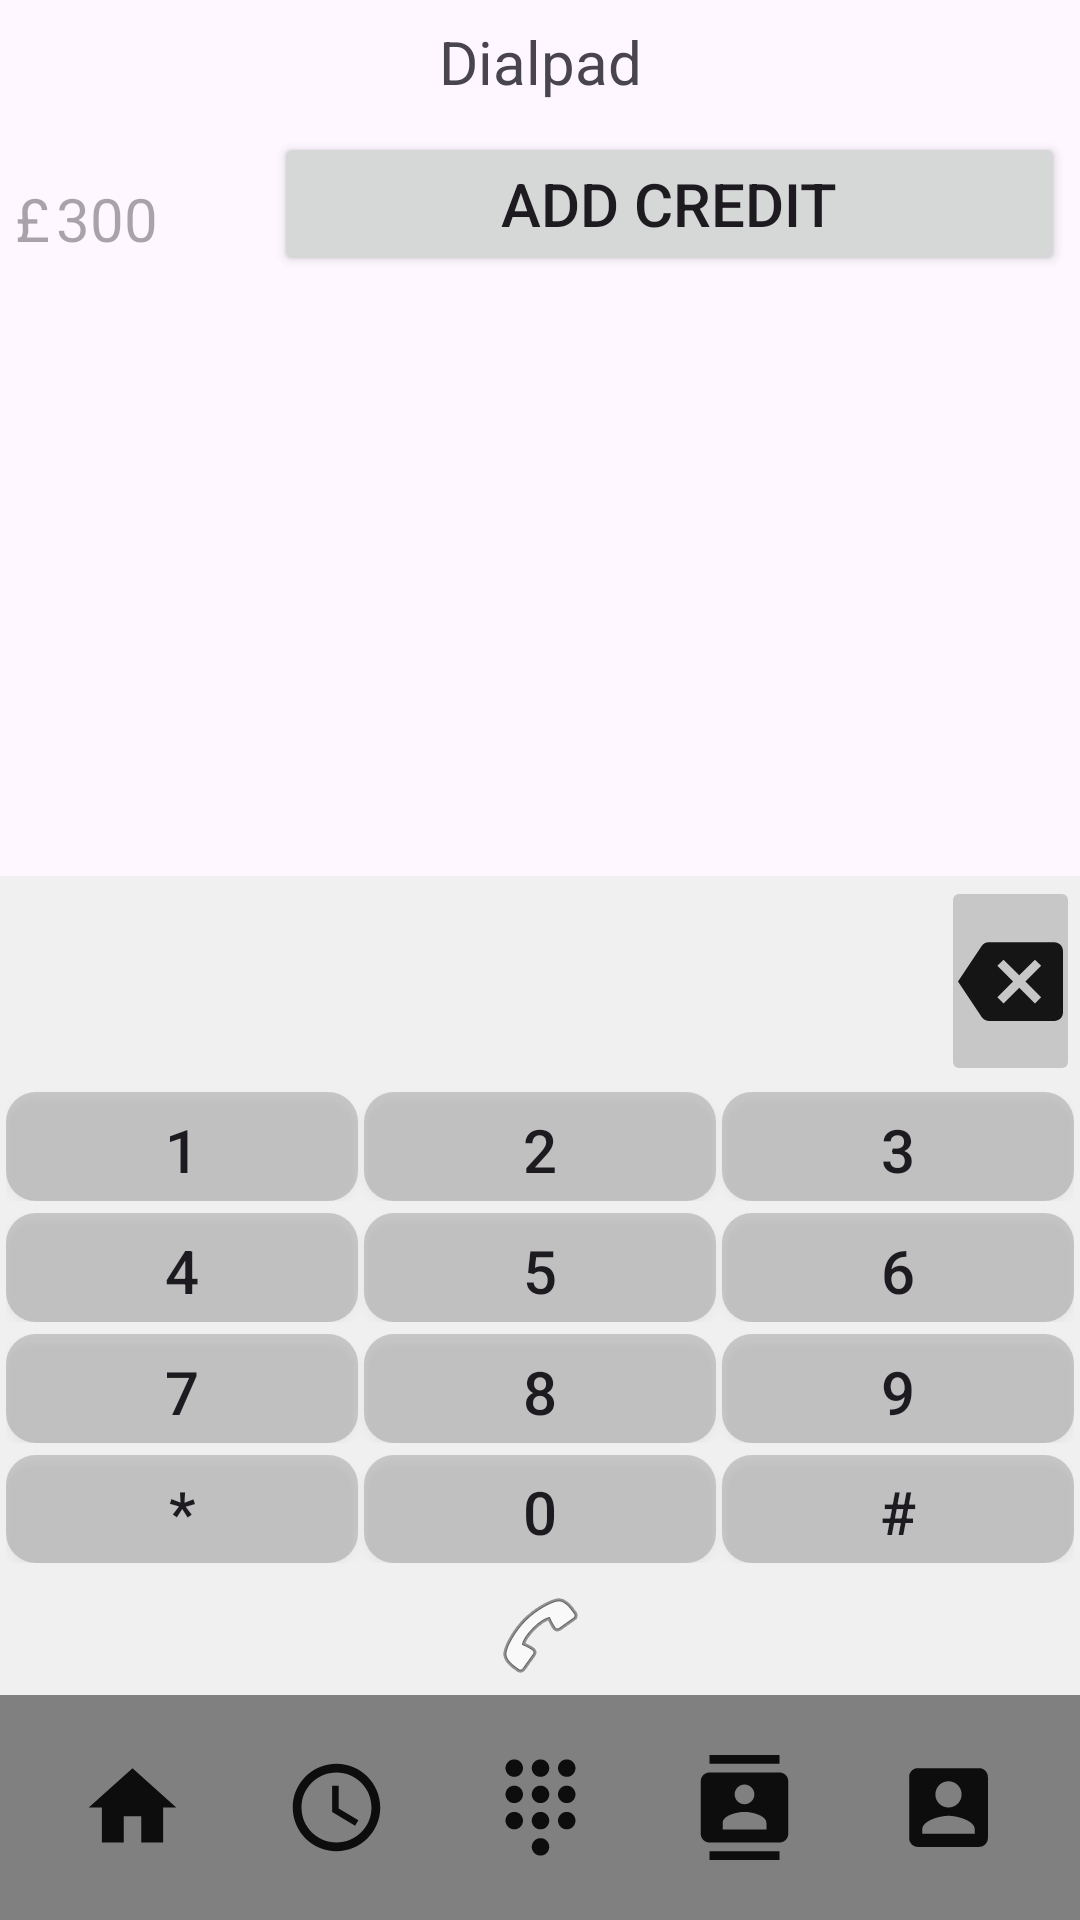

Produce the Android XML layout that renders to this screen, including the resource entries it uses.
<!-- AndroidManifest.xml: application theme Theme.Within -->
<!-- res/layout/dialpad_page.xml -->
<?xml version="1.0" encoding="utf-8"?>
<RelativeLayout xmlns:android="http://schemas.android.com/apk/res/android"
    android:layout_width="match_parent"
    android:layout_height="match_parent"
    xmlns:tools="http://schemas.android.com/tools"
    xmlns:app="http://schemas.android.com/apk/res-auto"
    tools:context=".calls.DialpadActivity">

    
    <TextView
        android:id="@+id/profile_title"
        android:layout_width="match_parent"
        android:layout_height="wrap_content"
        android:layout_alignParentTop="true"
        android:text="Dialpad"
        android:textSize="20sp"
        android:gravity="center"
        android:layout_marginTop="2dp"
        android:layout_marginBottom="5dp"
        android:padding="5dp" />


    
    <include
        android:id="@+id/top_nav"
        layout="@layout/balance_nav"
        android:layout_width="match_parent"
        android:layout_height="wrap_content"
        android:layout_below="@+id/profile_title"/>

    
    <include
        android:id="@+id/bottom_nav"
        layout="@layout/nav"
        android:layout_width="match_parent"
        android:layout_height="wrap_content"
        android:layout_alignParentBottom="true"/>

    
    <LinearLayout
        android:id="@+id/dial_pad_layout"
        android:layout_width="match_parent"
        android:layout_height="400dp"
        android:orientation="vertical"
        android:layout_below="@id/top_nav"
        android:layout_above="@id/bottom_nav"
        android:background="#F0F0F0"
        android:layout_marginTop="200dp">

        
        
        <LinearLayout
            android:layout_width="match_parent"
            android:layout_height="70dp"
            android:orientation="horizontal">

            <TextView
                android:id="@+id/entered_number"
                android:layout_width="0dp"
                android:layout_height="match_parent"
                android:layout_weight="2"
                android:textSize="25sp"
                android:layout_marginStart="5dp"/>

            <ImageButton
                android:id="@+id/delete_numbers"
                android:layout_width="0dp"
                android:layout_height="match_parent"
                android:layout_weight="0.3"
                android:contentDescription="backspace"
                android:backgroundTint="@color/transparent"
                android:src="@drawable/ic_backspace"
                tools:ignore="NestedWeights" />
        </LinearLayout>


        
        <LinearLayout
            android:layout_width="match_parent"
            android:layout_height="60dp"
            android:layout_weight="1"
            android:orientation="horizontal"
            android:textAlignment="center"
            android:padding="2dp">

            <Button
                android:id="@+id/one"
                android:layout_width="0dp"
                android:layout_height="match_parent"
                android:layout_weight="1"
                android:text="1"
                android:layout_marginRight="2dp"
                android:textSize="20sp"
                android:background="@drawable/select_dial_pad"/>

            <Button
                android:id="@+id/two"
                android:layout_width="0dp"
                android:layout_height="match_parent"
                android:layout_weight="1"
                android:text="2"
                android:textSize="20sp"
                android:layout_marginRight="2dp"
                android:background="@drawable/select_dial_pad"/>

            <Button
                android:id="@+id/three"
                android:layout_width="0dp"
                android:layout_height="match_parent"
                android:layout_weight="1"
                android:text="3"
                android:textSize="20sp"
                android:background="@drawable/select_dial_pad"/>
        </LinearLayout>

        
        <LinearLayout
            android:layout_width="match_parent"
            android:layout_height="60dp"
            android:layout_weight="1"
            android:orientation="horizontal"
            android:padding="2dp">

            <Button
                android:id="@+id/four"
                android:layout_width="0dp"
                android:layout_height="match_parent"
                android:layout_weight="1"
                android:text="4"
                android:textSize="20sp"
                android:background="@drawable/select_dial_pad"
                android:layout_marginRight="2dp"/>

            <Button
                android:id="@+id/five"
                android:layout_width="0dp"
                android:layout_height="match_parent"
                android:layout_weight="1"
                android:text="5"
                android:textSize="20sp"
                android:layout_marginRight="2dp"
                android:background="@drawable/select_dial_pad"/>

            <Button
                android:id="@+id/six"
                android:layout_width="0dp"
                android:layout_height="match_parent"
                android:layout_weight="1"
                android:text="6"
                android:textSize="20sp"
                android:background="@drawable/select_dial_pad"/>
        </LinearLayout>

        
        <LinearLayout
            android:layout_width="match_parent"
            android:layout_height="60dp"
            android:layout_weight="1"
            android:orientation="horizontal"
            android:padding="2dp">

            <Button
                android:id="@+id/seven"
                android:layout_width="0dp"
                android:layout_height="match_parent"
                android:layout_weight="1"
                android:text="7"
                android:textSize="20sp"
                android:layout_marginRight="2dp"
                android:background="@drawable/select_dial_pad"/>

            <Button
                android:id="@+id/eight"
                android:layout_width="0dp"
                android:layout_height="match_parent"
                android:layout_weight="1"
                android:text="8"
                android:textSize="20sp"
                android:background="@drawable/select_dial_pad"
                android:layout_marginRight="2dp"/>

            <Button
                android:id="@+id/nine"
                android:layout_width="0dp"
                android:layout_height="match_parent"
                android:layout_weight="1"
                android:text="9"
                android:textSize="20sp"
                android:background="@drawable/select_dial_pad"/>
        </LinearLayout>

        
        <LinearLayout
            android:layout_width="match_parent"
            android:layout_height="60dp"
            android:layout_weight="1"
            android:orientation="horizontal"
            android:padding="2dp">

            <Button
                android:id="@+id/asterix"
                android:layout_width="0dp"
                android:layout_height="match_parent"
                android:layout_weight="1"
                android:text="*"
                android:textSize="20sp"
                android:layout_marginRight="2dp"
                android:background="@drawable/select_dial_pad"/>

            <Button
                android:id="@+id/zero"
                android:layout_width="0dp"
                android:layout_height="match_parent"
                android:layout_weight="1"
                android:text="0"
                android:textSize="20sp"
                android:layout_marginRight="2dp"
                android:background="@drawable/select_dial_pad"/>

            <Button
                android:id="@+id/ash"
                android:layout_width="0dp"
                android:layout_height="match_parent"
                android:layout_weight="1"
                android:text="#"
                android:textSize="20sp"
                android:background="@drawable/select_dial_pad"/>
        </LinearLayout>

        
        <LinearLayout
            android:layout_width="match_parent"
            android:layout_height="60dp"
            android:layout_weight="1"
            android:orientation="horizontal"
            android:layout_marginStart="1dp"
            android:layout_marginEnd="1dp"
            android:layout_marginTop="2dp">

            <ImageButton
                android:id="@+id/dial_call_button"
                android:layout_width="wrap_content"
                android:layout_height="match_parent"
                android:layout_weight="1"
                android:background="@drawable/select_dialer"
                android:src="@android:drawable/ic_menu_call"
                android:contentDescription="call button" />
        </LinearLayout>
    </LinearLayout>

</RelativeLayout>
<!-- res/layout/balance_nav.xml (included above) -->
<?xml version="1.0" encoding="utf-8"?>
<LinearLayout xmlns:android="http://schemas.android.com/apk/res/android"
    android:id="@+id/balance_layout"
    android:orientation="horizontal"
    android:layout_width="match_parent"
    android:layout_height="60dp"
    android:layout_gravity="top"
    android:layout_marginTop="5dp">

    <TextView
        android:id="@+id/currency"
        android:layout_width="wrap_content"
        android:layout_height="wrap_content"
        android:textSize="20sp"
        android:layout_marginStart="5dp"
        android:layout_marginTop="5dp"
        android:layout_gravity="center"
        android:hint="£" />

    <TextView
        android:id="@+id/balance"
        android:layout_width="0dp"
        android:layout_height="wrap_content"
        android:textSize="20sp"
        android:layout_marginStart="2dp"
        android:layout_marginEnd="10dp"
        android:layout_marginTop="5dp"
        android:layout_weight="0.2"
        android:layout_gravity="center"
        android:hint="300" />

    <Button
        android:id="@+id/button3"
        android:layout_width="0dp"
        android:layout_height="wrap_content"
        android:layout_weight="1"
        android:layout_marginStart="10dp"
        android:layout_marginEnd="5dp"
        android:text="Add credit"
        android:textSize="20sp"
        android:layout_gravity="center_vertical|right"

        android:theme="?attr/buttonStyle"/>


</LinearLayout>
<!-- res/layout/nav.xml (included above) -->
<?xml version="1.0" encoding="utf-8"?>
<LinearLayout xmlns:android="http://schemas.android.com/apk/res/android"
    android:id="@+id/nav_layout"
    android:layout_width="match_parent"
    android:layout_height="wrap_content"
    android:orientation="horizontal"
    android:layout_gravity="bottom"
    android:theme="?attr/customNavigationLayout">


        
        <ImageButton
            android:id="@+id/home_button"
            android:layout_width="0dp"
            android:layout_height="wrap_content"
            android:layout_weight="0.5"
            android:src="@drawable/ic_home"
            android:scaleType="fitCenter"
            android:contentDescription="Home"
            android:background="@drawable/bottom_nav_selector"/>

        
        <ImageButton
            android:id="@+id/recent_button"
            android:layout_width="0dp"
            android:layout_height="wrap_content"
            android:layout_weight="0.5"
            android:src="@drawable/ic_recent"
            android:scaleType="fitCenter"
            android:background="@drawable/bottom_nav_selector"
            android:contentDescription="Recent"/>

        
        <ImageButton
            android:id="@+id/dialpad_button"
            android:layout_width="0dp"
            android:layout_height="wrap_content"
            android:layout_weight="0.5"
            android:src="@drawable/ic_dialpad"
            android:scaleType="fitCenter"
            android:background="@drawable/bottom_nav_selector"
            android:contentDescription="Dialpad"/>

        
        <ImageButton
            android:id="@+id/contact_button"
            android:layout_width="0dp"
            android:layout_height="wrap_content"
            android:layout_weight="0.5"
            android:src="@drawable/ic_contacts"
            android:background="@drawable/bottom_nav_selector"
        android:contentDescription="@string/contact"/>

        
        <ImageButton
            android:id="@+id/profile_button"
            android:layout_width="0dp"
            android:layout_height="wrap_content"
            android:layout_weight="0.5"
            android:src="@drawable/ic_profile"
            android:contentDescription="@string/profile"
            android:background="@drawable/bottom_nav_selector"/>

</LinearLayout>
<!-- resources referenced by this layout -->
<resources>
  <color name="transparent">#37333333</color>
  <!-- drawable bottom_nav_selector (drawable) -->
  <?xml version="1.0" encoding="utf-8"?>
  <selector xmlns:android="http://schemas.android.com/apk/res/android">
      <item android:state_pressed="true">
          <shape android:shape="oval">
              <corners android:radius="10dp"/>
              <solid android:color="@color/material_dynamic_neutral70"/>
          </shape>
      </item>
      
      <item android:state_focused="true">
          <shape android:shape="oval">
              <corners android:radius="10dp"/>
              <solid android:color="@color/white"/>
              <stroke android:color="@color/teal"/>
          </shape>
      </item>
  
  </selector>
  <!-- drawable ic_backspace (drawable) -->
  <vector android:alpha="0.90" android:autoMirrored="true"
      android:height="35dp" android:tint="#000000"
      android:viewportHeight="24" android:viewportWidth="24"
      android:width="35dp" xmlns:android="http://schemas.android.com/apk/res/android">
      <path android:fillColor="@android:color/white" android:pathData="M22,3L7,3c-0.69,0 -1.23,0.35 -1.59,0.88L0,12l5.41,8.11c0.36,0.53 0.9,0.89 1.59,0.89h15c1.1,0 2,-0.9 2,-2L24,5c0,-1.1 -0.9,-2 -2,-2zM19,15.59L17.59,17 14,13.41 10.41,17 9,15.59 12.59,12 9,8.41 10.41,7 14,10.59 17.59,7 19,8.41 15.41,12 19,15.59z"/>
  </vector>
  <!-- drawable ic_home (drawable) -->
  <vector android:alpha="0.90"  android:height="35dp" android:tint="#000000"
      android:viewportHeight="24" android:viewportWidth="24"
      android:width="35dp" xmlns:android="http://schemas.android.com/apk/res/android">
      <path android:fillColor="@android:color/white" android:pathData="M10,20v-6h4v6h5v-8h3L12,3 2,12h3v8z"/>
  </vector>
  <!-- drawable ic_profile (drawable) -->
  <vector android:alpha="0.90" android:autoMirrored="true"
      android:height="35dp" android:tint="#000000"
      android:viewportHeight="24" android:viewportWidth="24"
      android:width="35dp" xmlns:android="http://schemas.android.com/apk/res/android">
      <path android:fillColor="@android:color/white" android:pathData="M3,5v14c0,1.1 0.89,2 2,2h14c1.1,0 2,-0.9 2,-2L21,5c0,-1.1 -0.9,-2 -2,-2L5,3c-1.11,0 -2,0.9 -2,2zM15,9c0,1.66 -1.34,3 -3,3s-3,-1.34 -3,-3 1.34,-3 3,-3 3,1.34 3,3zM6,17c0,-2 4,-3.1 6,-3.1s6,1.1 6,3.1v1L6,18v-1z"/>
  </vector>
  <!-- drawable ic_recent (drawable) -->
  <vector android:alpha="0.90" android:autoMirrored="true"
      android:height="35dp" android:tint="#000000"
      android:viewportHeight="24" android:viewportWidth="24"
      android:width="35dp" xmlns:android="http://schemas.android.com/apk/res/android">
      <path android:fillColor="@android:color/white" android:pathData="M11.99,2C6.47,2 2,6.48 2,12s4.47,10 9.99,10C17.52,22 22,17.52 22,12S17.52,2 11.99,2zM12,20c-4.42,0 -8,-3.58 -8,-8s3.58,-8 8,-8 8,3.58 8,8 -3.58,8 -8,8z"/>
      <path android:fillColor="@android:color/white" android:pathData="M12.5,7H11v6l5.25,3.15 0.75,-1.23 -4.5,-2.67z"/>
  </vector>
  <string name="contact">Contact</string>
  <string name="profile">Profile</string>
  <style name="Theme.Within" parent="Base.Theme.Within">
  
      </style>
  <color name="white">#FFFFFFFF</color>
  <color name="teal">#008080</color>
  <color name="gray">#808080</color>
  <style name="Base.Theme.Within" parent="Theme.Material3.DayNight.NoActionBar">
          
          
          <item name="customNavigationLayout">@style/bottom_nav_style_day</item>
      </style>
  <style name="bottom_nav_style_day">
          <item name="android:padding">10dp</item>
          <item name="android:radius">5dp</item>
          <item name="android:background">@color/gray</item>
      </style>
</resources>
